The GitHub repository Cirtoyt/rock-paper-scissors-CCN-AI contains a labelled image folder "database" with 3 categories: paper, rock, scissors. Examples follow, each with its label.

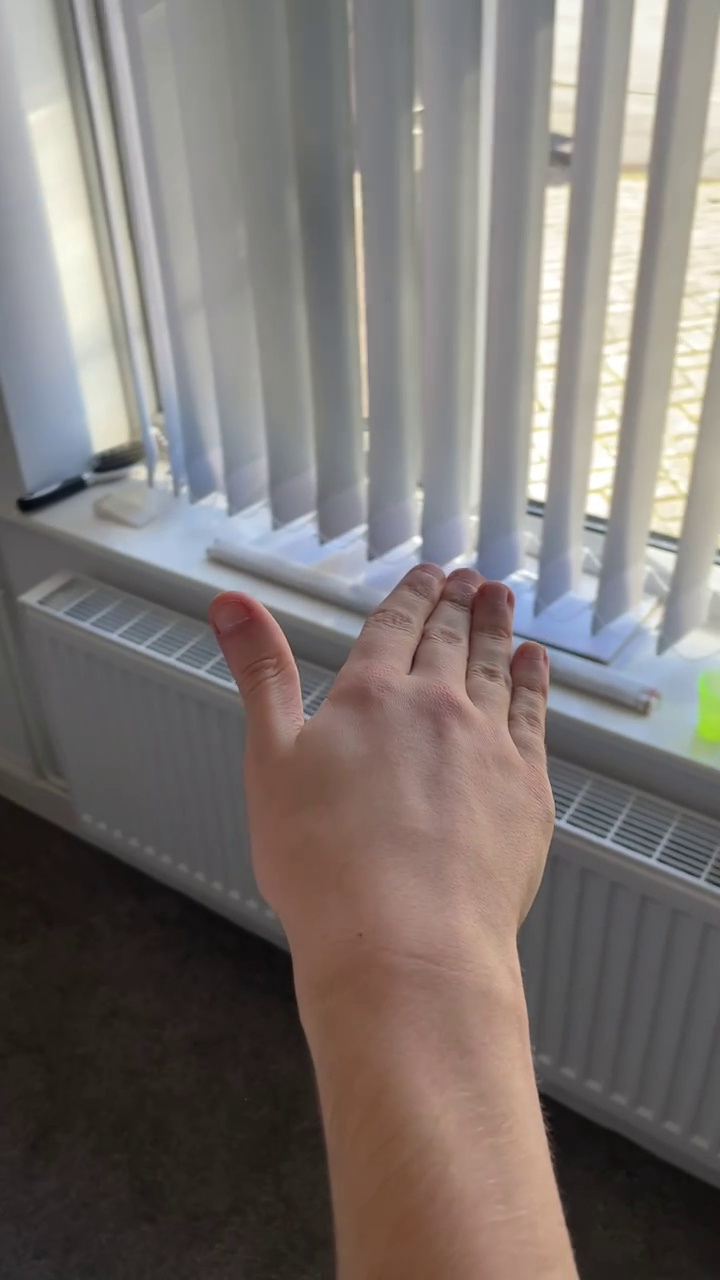
Label: paper

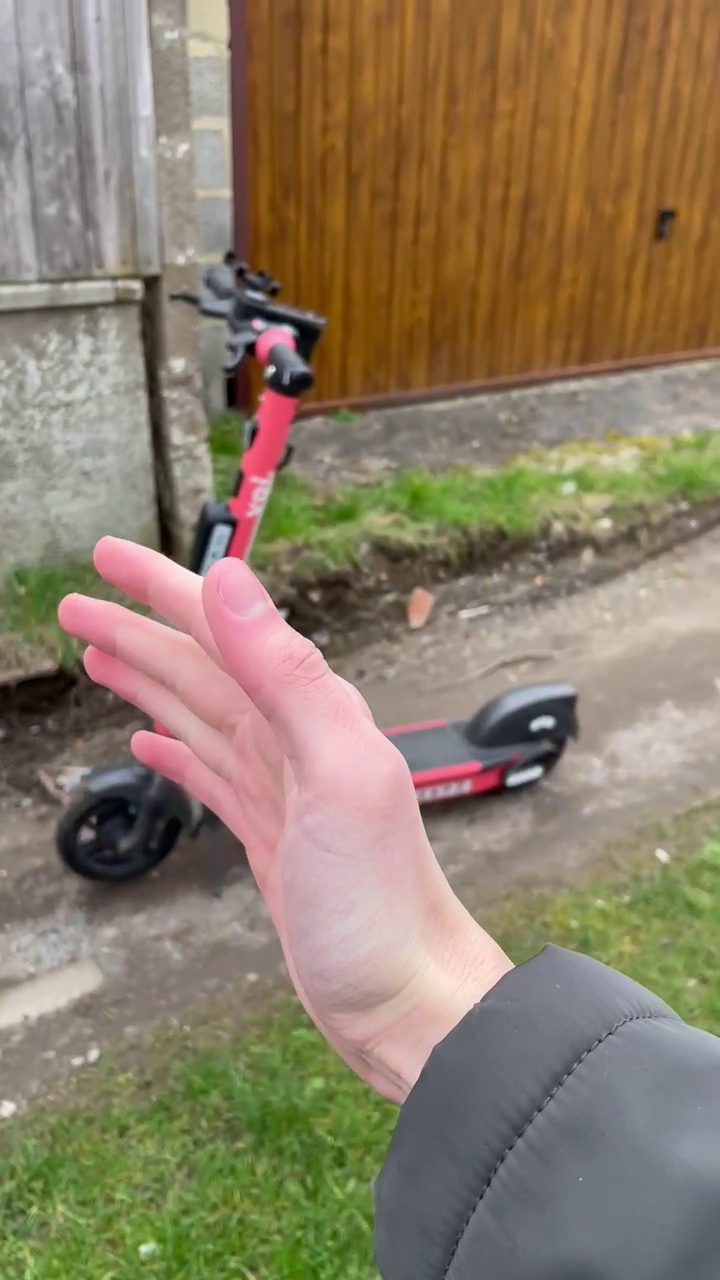
Label: paper

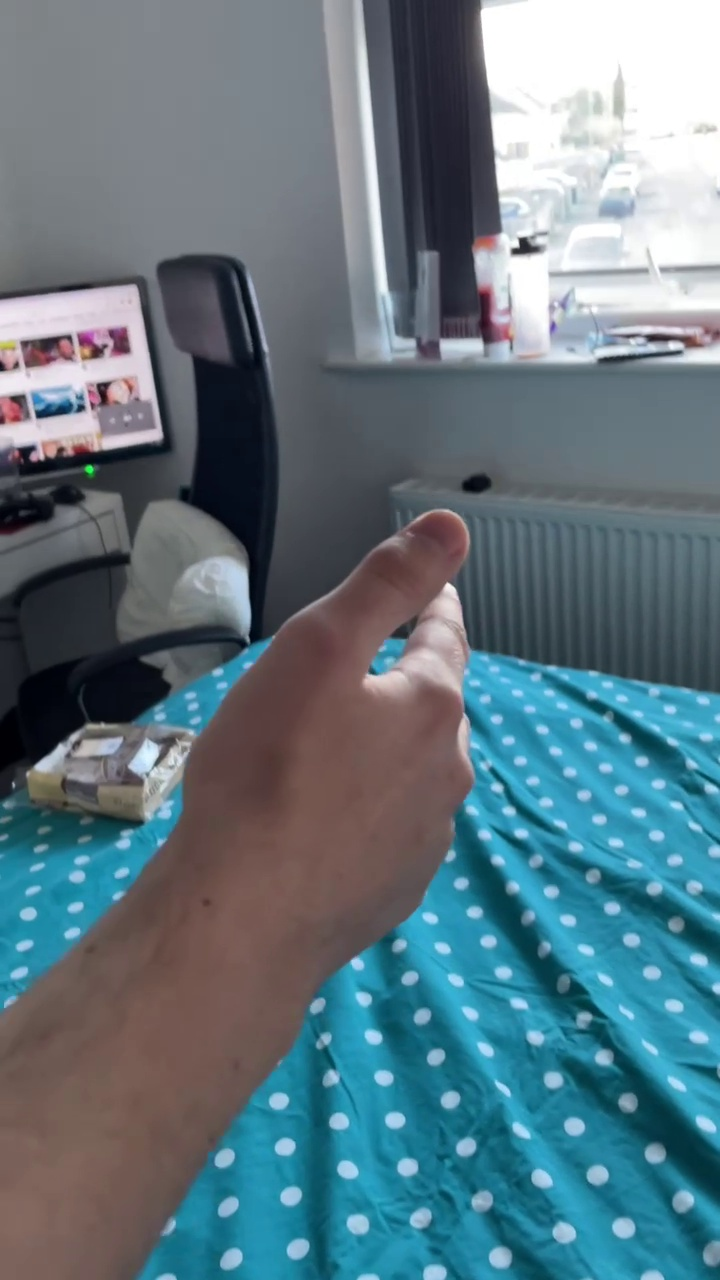
Label: scissors

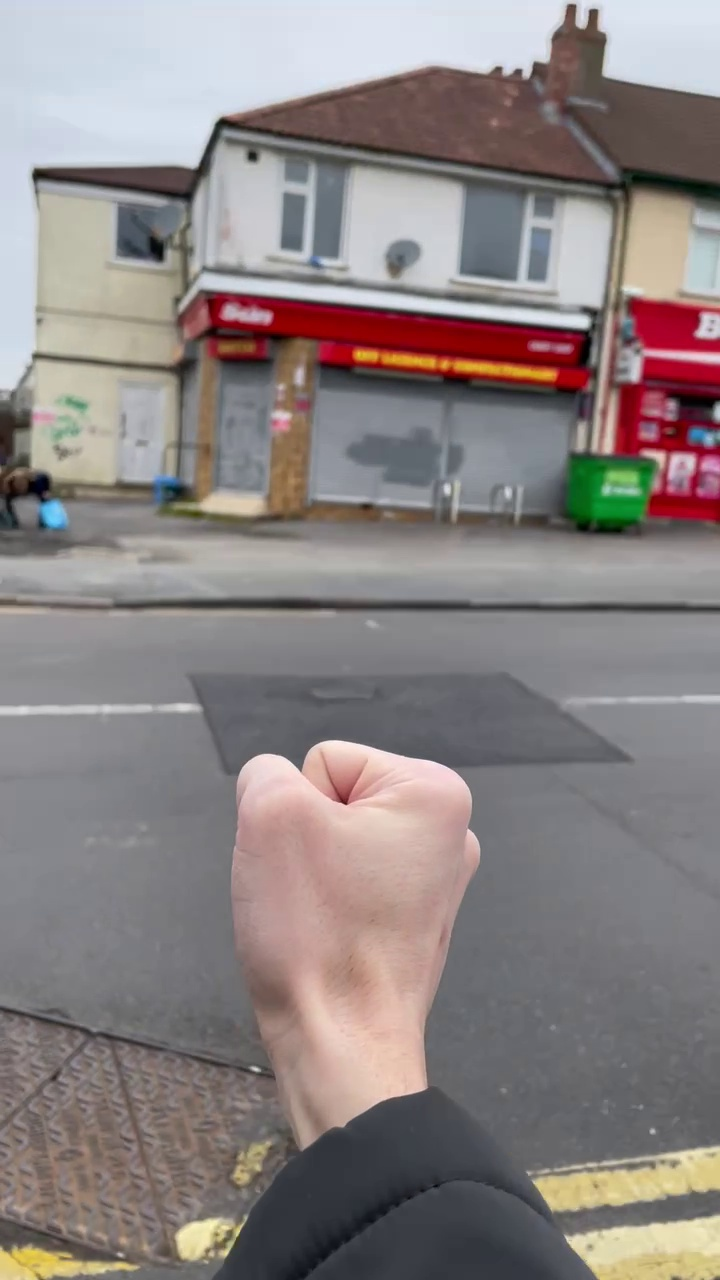
Label: rock

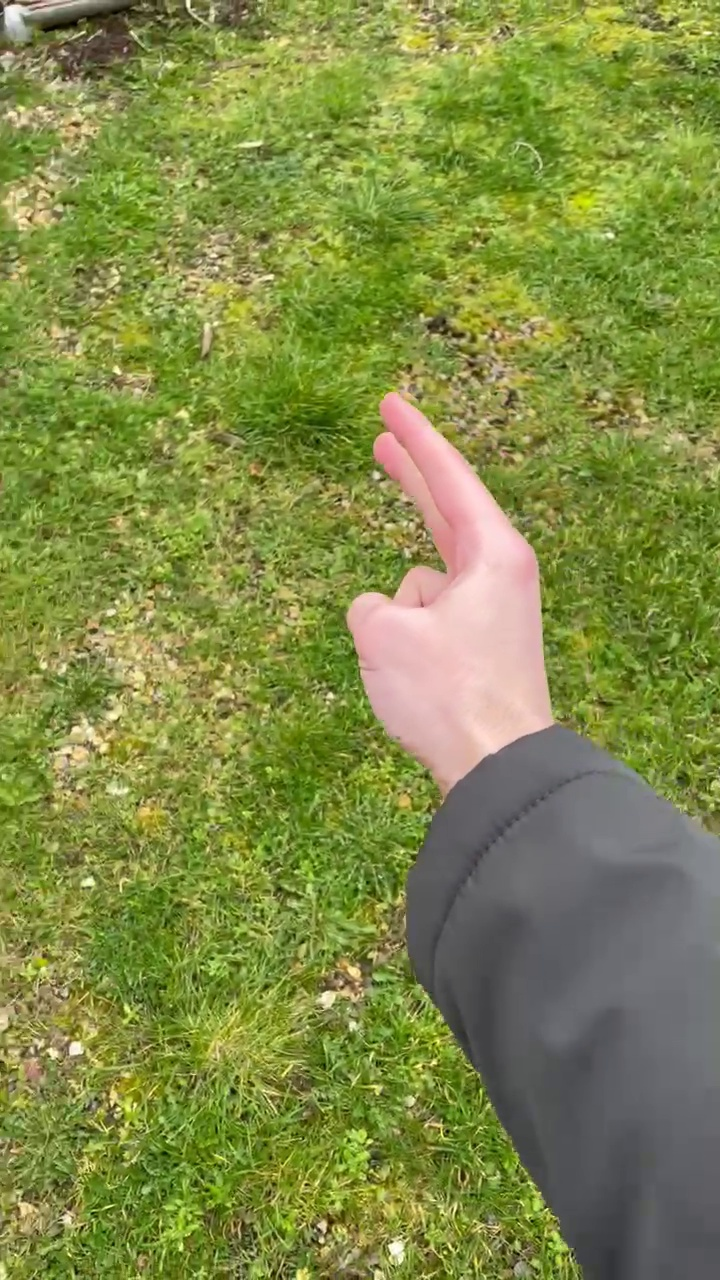
Label: scissors

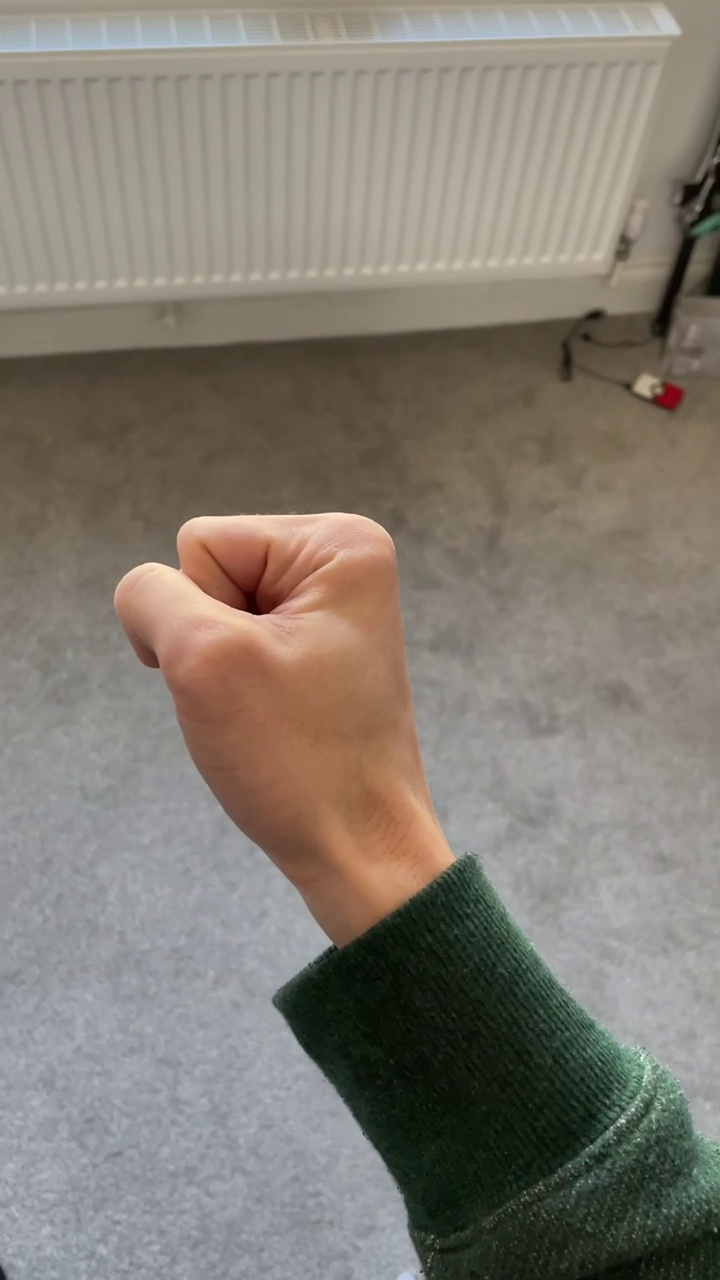
Label: rock
